Labelled photos from "PlantVillage_Split", an image-classification folder in rhoust123/Plant_Disease_Classifier. The possible labels are: pepper bell bacterial spot, pepper bell healthy, potato early blight, potato late blight, potato healthy, tomato bacterial spot, tomato early blight, tomato late blight, tomato leaf mold, tomato septoria leaf spot, tomato spider mites two spotted spider mite, tomato target spot, tomato yellow leaf curl virus, tomato mosaic virus, tomato healthy.

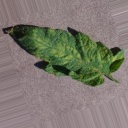
Label: tomato leaf mold

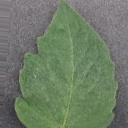
Label: tomato healthy

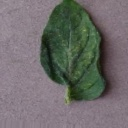
Label: tomato spider mites two spotted spider mite

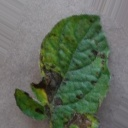
Label: tomato early blight

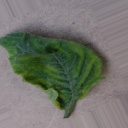
Label: tomato yellow leaf curl virus

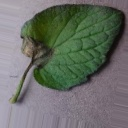
Label: tomato late blight
